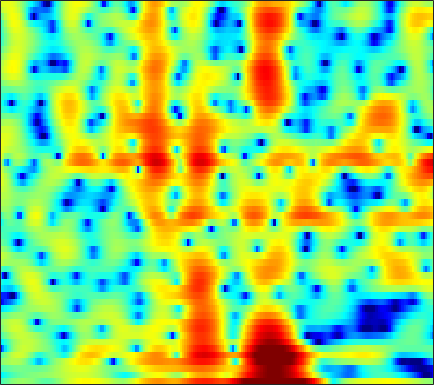

Source data for this figure (header and first rows):
-2.5525, -2.0389, -1.4086, -0.83257, -0.43927, 0.018177, 0.39035, 0.60747, 0.82094, 0.94027, 0.96474, 0.9259, 0.79941, 0.58888, 0.36784, 0.028849, -0.35607, -0.66372, -1.0622, -1.3902, -1.5892, -1.6365, -1.5369, -1.2467
-5.628, -4.971, -4.173, -3.467, -2.993, -2.428, -1.938, -1.615, -1.244, -0.9348, -0.6803, -0.5188, -0.3373, -0.1879, -0.09114, 0.02338, 0.13, 0.2101, 0.3221, 0.448, 0.5882, 0.7061, 0.8839, 1.082
-2.236, -1.944, -1.582, -1.255, -1.042, -0.8027, -0.6215, -0.5256, -0.454, -0.4458, -0.4911, -0.5528, -0.6596, -0.782, -0.8729, -0.9732, -1.03, -1.027, -0.9529, -0.7961, -0.5553, -0.3272, 0.02372, 0.4143
0.2268, 0.5787, 1.004, 1.362, 1.578, 1.777, 1.861, 1.836, 1.668, 1.325, 0.7864, 0.2412, -0.7069, -1.952, -3.103, -4.919, -6.883, -8.051, -8.299, -6.984, -5.159, -3.873, -2.414, -1.234
-1.896, -1.132, -0.1045, 0.8698, 1.524, 2.25, 2.794, 3.069, 3.247, 3.19, 2.896, 2.512, 1.764, 0.741, -0.1998, -1.59, -2.937, -3.675, -3.943, -3.449, -2.622, -2.033, -1.456, -1.192
-14.57, -10.18, -6.332, -3.622, -2.048, -0.4145, 0.8122, 1.514, 2.214, 2.664, 2.897, 2.944, 2.86, 2.647, 2.426, 2.082, 1.697, 1.405, 1.035, 0.6762, 0.3052, -0.01191, -0.5217, -1.171
-5.822, -4.949, -3.626, -2.296, -1.354, -0.2357, 0.6986, 1.273, 1.877, 2.302, 2.565, 2.665, 2.682, 2.586, 2.449, 2.191, 1.853, 1.56, 1.117, 0.6048, 0.01664, -0.4802, -1.214, -2.026
-2.288, -1.53, -0.5741, 0.2893, 0.8632, 1.519, 2.047, 2.352, 2.63, 2.76, 2.747, 2.653, 2.431, 2.123, 1.846, 1.437, 1.009, 0.6828, 0.2308, -0.2642, -0.8233, -1.317, -2.123, -3.166
-0.44, 0.3952, 1.317, 2.051, 2.487, 2.915, 3.176, 3.252, 3.181, 2.905, 2.419, 1.908, 1.029, -0.05699, -0.9646, -2.155, -3.062, -3.395, -3.336, -2.913, -2.426, -2.155, -2.002, -2.133
0.5577, 1.07, 1.663, 2.152, 2.446, 2.723, 2.846, 2.826, 2.626, 2.204, 1.503, 0.7554, -0.629, -2.594, -4.635, -8.648, -15.59, -17.86, -10.62, -6.334, -3.755, -2.464, -1.295, -0.571
-1.3, -1.03, -0.6524, -0.2682, 0.01512, 0.3659, 0.6482, 0.8008, 0.9159, 0.9033, 0.7402, 0.5183, 0.08366, -0.4667, -0.9287, -1.495, -1.828, -1.842, -1.562, -1.026, -0.4042, 0.02267, 0.4906, 0.8195
-6.191, -5.974, -5.488, -4.868, -4.359, -3.63, -2.88, -2.31, -1.574, -0.8974, -0.316, 0.06147, 0.4732, 0.7881, 0.976, 1.186, 1.373, 1.5, 1.661, 1.815, 1.93, 1.982, 1.995, 1.917
-16.3, -14.65, -12.96, -11.79, -11.09, -10.02, -8.536, -7.193, -5.307, -3.545, -1.992, -0.9901, 0.1311, 1.021, 1.559, 2.122, 2.515, 2.709, 2.876, 2.934, 2.891, 2.807, 2.624, 2.346
-14.4, -14.14, -14.37, -16.05, -18.99, -33.05, -19.96, -13.46, -8.397, -5.001, -2.489, -1.016, 0.5176, 1.663, 2.305, 2.905, 3.251, 3.369, 3.36, 3.175, 2.866, 2.571, 2.118, 1.655
-5.961, -6.487, -7.029, -7.44, -7.519, -7.214, -6.176, -4.985, -3.177, -1.374, 0.2395, 1.285, 2.408, 3.233, 3.651, 3.942, 3.955, 3.783, 3.285, 2.493, 1.438, 0.4838, -0.859, -2.032
-3.824, -4.562, -4.986, -4.686, -4.126, -3.072, -1.863, -0.928, 0.2717, 1.403, 2.398, 3.014, 3.659, 4.067, 4.213, 4.179, 3.856, 3.398, 2.47, 1.119, -0.8247, -2.804, -6.664, -13.9
-8.786, -14.82, -19.86, -10.33, -6.733, -3.609, -1.458, -0.2259, 1.07, 2.072, 2.81, 3.201, 3.54, 3.664, 3.628, 3.412, 2.991, 2.547, 1.816, 0.8892, -0.2043, -1.113, -2.382, -3.401
-1.809, -2.749, -3.255, -2.805, -2.092, -1.01, -0.007698, 0.6354, 1.329, 1.832, 2.122, 2.22, 2.188, 1.966, 1.688, 1.189, 0.6024, 0.1626, -0.374, -0.7947, -1.041, -1.128, -1.111, -0.9843
2.279, 1.841, 1.399, 1.14, 1.043, 1.015, 1.044, 1.079, 1.117, 1.074, 0.9429, 0.7559, 0.327, -0.3309, -1.029, -2.261, -3.838, -5.196, -6.82, -7.167, -5.963, -4.631, -2.896, -1.5
2.903, 2.522, 1.979, 1.407, 0.9708, 0.4108, -0.08411, -0.3902, -0.687, -0.8643, -0.9594, -1.057, -1.323, -1.837, -2.461, -3.749, -5.804, -8.029, -11.9, -13.19, -8.897, -5.935, -3.013, -0.9717
1.31, 0.9212, 0.1847, -0.8196, -1.76, -3.262, -4.937, -6.096, -6.935, -6.484, -5.302, -4.364, -3.307, -2.628, -2.341, -2.209, -2.289, -2.358, -2.376, -2.064, -1.374, -0.6751, 0.329, 1.303
-0.8564, -1.161, -1.865, -2.982, -4.162, -6.378, -9.775, -13.66, -19.73, -13.92, -8.994, -6.604, -4.34, -2.776, -1.923, -1.08, -0.4463, -0.08136, 0.3302, 0.7534, 1.17, 1.494, 1.907, 2.339
-2.061, -2.152, -2.431, -2.927, -3.409, -4.172, -4.92, -5.35, -5.51, -5.045, -4.159, -3.34, -2.25, -1.26, -0.6141, 0.07701, 0.6254, 0.9216, 1.236, 1.445, 1.579, 1.653, 1.757, 1.866
-2.849, -2.59, -2.333, -2.184, -2.158, -2.183, -2.228, -2.213, -2.053, -1.725, -1.187, -0.6868, 0.01508, 0.6755, 1.114, 1.585, 1.838, 1.916, 1.84, 1.544, 1.121, 0.7527, 0.308, -0.02906
-5.069, -3.475, -2.05, -1.265, -1.053, -1.129, -1.485, -1.776, -1.939, -1.613, -0.7031, 0.1652, 1.348, 2.385, 2.974, 3.491, 3.643, 3.517, 2.954, 1.943, 0.3888, -1.171, -3.799, -6.197
-2.732, -1.393, -0.3096, 0.06813, -0.1537, -1.191, -3.294, -6.029, -12.79, -13.2, -5.401, -2.061, 0.8779, 2.78, 3.741, 4.48, 4.745, 4.598, 3.956, 2.795, 0.9476, -0.9605, -4.239, -7.804
1.029, 1.079, 1.053, 0.7716, 0.3732, -0.45, -1.584, -2.529, -3.429, -3.325, -2.086, -0.9098, 0.6431, 1.869, 2.551, 3.142, 3.362, 3.297, 2.946, 2.223, 1.275, 0.418, -0.8265, -2.012
1.893, 1.784, 1.59, 1.298, 1.027, 0.6215, 0.2055, -0.04245, -0.2485, -0.2122, 0.01768, 0.3031, 0.7414, 1.19, 1.476, 1.772, 1.893, 1.883, 1.69, 1.32, 0.7601, 0.2316, -0.6181, -1.608
2.34, 2.207, 1.936, 1.606, 1.307, 0.8834, 0.4727, 0.2065, -0.08025, -0.2253, -0.2523, -0.1514, 0.04076, 0.3025, 0.5155, 0.7587, 0.959, 1.056, 1.05, 0.9574, 0.672, 0.3718, -0.1601, -0.8838
3.034, 2.789, 2.315, 1.711, 1.177, 0.3946, -0.4176, -1.026, -1.714, -2.209, -2.372, -2.291, -1.926, -1.391, -0.9419, -0.3668, 0.1612, 0.4838, 0.8272, 1.038, 1.116, 1.084, 0.9013, 0.5567
3.784, 3.324, 2.533, 1.492, 0.5788, -0.8774, -2.658, -4.21, -6.484, -8.457, -8.866, -8.059, -6.295, -4.581, -3.477, -2.182, -1.134, -0.468, 0.3306, 0.9239, 1.422, 1.673, 1.867, 1.935
3.913, 3.167, 2.043, 0.793, -0.2825, -1.977, -4.135, -6.235, -10.06, -15.57, -16.91, -13.35, -9.665, -7.413, -6.179, -4.802, -3.518, -2.552, -1.328, -0.1971, 0.7288, 1.292, 1.881, 2.276
3.324, 2.011, 0.393, -0.7499, -1.356, -1.953, -2.606, -3.288, -4.306, -5.32, -6.061, -6.619, -7.23, -8.202, -9.041, -9.654, -8.29, -6.318, -3.822, -1.697, -0.1897, 0.6583, 1.457, 1.936
2.701, -0.7958, -8.004, -10.3, -5.406, -1.811, -0.09445, 0.491, 0.6563, 0.3621, -0.4305, -1.298, -2.988, -5.525, -8.206, -12.2, -9.904, -6.304, -2.973, -0.6987, 0.649, 1.294, 1.627, 1.409
4.112, 2.426, 0.4412, -0.3016, 0.01675, 0.8875, 1.627, 2.002, 2.142, 1.91, 1.391, 0.8548, -0.04463, -1.017, -1.651, -2.21, -2.271, -2.006, -1.512, -1.003, -0.6938, -0.6931, -1.114, -2.138
4.309, 3.779, 3.14, 2.64, 2.395, 2.16, 1.954, 1.761, 1.429, 0.9513, 0.3738, -0.1487, -0.9092, -1.711, -2.299, -2.989, -3.551, -3.911, -4.164, -4.333, -4.293, -4.285, -4.251, -4.286
4.167, 4.009, 3.738, 3.422, 3.156, 2.772, 2.335, 1.933, 1.32, 0.6203, -0.2311, -0.9345, -1.978, -3.105, -4.033, -5.315, -6.646, -7.606, -8.712, -9.259, -9.053, -8.351, -7.056, -5.699
3.802, 3.835, 3.779, 3.611, 3.398, 3.01, 2.494, 2.031, 1.273, 0.3656, -0.7083, -1.635, -3.009, -4.578, -5.888, -7.888, -10.29, -12.49, -16.74, -24.36, -21.35, -15.4, -10.48, -7.089
2.852, 3.053, 3.177, 3.13, 2.994, 2.657, 2.146, 1.656, 0.8325, -0.2318, -1.478, -2.595, -4.288, -6.238, -7.774, -9.911, -11.91, -13.29, -14.53, -14.78, -13.46, -11.44, -8.447, -5.611
1.207, 1.558, 1.816, 1.854, 1.782, 1.534, 1.119, 0.6732, -0.08398, -1.1, -2.43, -3.629, -5.667, -8.226, -10.57, -14.65, -18.87, -19.45, -16.27, -12.81, -10.01, -7.961, -5.471, -3.118
-0.9883, -0.6922, -0.5474, -0.5971, -0.7179, -0.8902, -1.091, -1.307, -1.691, -2.264, -3.207, -4.11, -5.756, -7.903, -9.844, -12.81, -15.39, -15.77, -13.67, -10.78, -8.083, -6.166, -3.779, -1.542
-3.049, -3.294, -3.994, -4.94, -5.607, -5.956, -5.494, -4.826, -4.066, -3.659, -3.653, -4.017, -4.793, -5.941, -7.005, -8.449, -9.681, -10.28, -10.43, -9.397, -7.439, -5.657, -3.208, -0.8728
-3.937, -4.721, -6.66, -10.32, -15.7, -27.99, -12.44, -8.494, -5.553, -3.998, -3.248, -3.139, -3.466, -4.278, -5.264, -7.043, -9.712, -12.76, -20.18, -19.39, -10.81, -7.066, -3.387, -0.5921
-3.238, -3.462, -4.148, -5.048, -5.65, -5.835, -5.085, -4.221, -3.102, -2.259, -1.856, -1.755, -2.004, -2.611, -3.259, -4.41, -5.805, -6.865, -7.821, -7.414, -5.681, -4.055, -1.882, 0.01378
-2.081, -1.722, -1.413, -1.243, -1.124, -0.957, -0.7484, -0.5771, -0.3852, -0.2896, -0.3521, -0.5101, -0.8439, -1.309, -1.69, -2.256, -2.743, -2.981, -3.097, -2.896, -2.356, -1.792, -0.9169, 0.003067
-0.632, 0.02092, 0.7243, 1.233, 1.506, 1.742, 1.83, 1.803, 1.642, 1.315, 0.8712, 0.4248, -0.223, -0.8932, -1.391, -1.938, -2.325, -2.502, -2.549, -2.454, -2.24, -2.011, -1.67, -1.266
0.9376, 1.778, 2.669, 3.323, 3.648, 3.878, 3.873, 3.707, 3.261, 2.552, 1.564, 0.6603, -0.7634, -2.311, -3.422, -4.478, -4.904, -4.875, -4.585, -4.267, -4.097, -4.058, -4.09, -4.151
1.766, 2.735, 3.77, 4.514, 4.887, 5.131, 5.079, 4.834, 4.205, 3.202, 1.724, 0.2538, -2.361, -6.116, -10.18, -17.5, -14.37, -10.82, -8.329, -7.302, -7.242, -7.705, -8.752, -9.981
1.333, 2.363, 3.474, 4.303, 4.736, 5.057, 5.079, 4.89, 4.349, 3.453, 2.16, 0.8984, -1.202, -3.751, -5.81, -7.928, -8.403, -8.042, -7.621, -7.789, -8.79, -10.3, -13.76, -20.76
0.06838, 1.089, 2.234, 3.142, 3.66, 4.119, 4.31, 4.279, 4.008, 3.472, 2.694, 1.969, 0.8448, -0.3675, -1.248, -2.34, -3.26, -3.853, -4.634, -5.546, -6.664, -7.648, -9.135, -10.42
-1.668, -0.5749, 0.7107, 1.757, 2.388, 3.012, 3.394, 3.525, 3.498, 3.26, 2.833, 2.406, 1.734, 0.973, 0.3702, -0.4676, -1.304, -1.925, -2.735, -3.542, -4.336, -4.902, -5.516, -5.956
-3.336, -1.991, -0.4374, 0.816, 1.571, 2.35, 2.874, 3.108, 3.22, 3.129, 2.854, 2.541, 2.016, 1.385, 0.852, 0.11, -0.6654, -1.262, -2.059, -2.816, -3.51, -3.964, -4.437, -4.703
-3.832, -2.311, -0.6034, 0.7959, 1.632, 2.494, 3.065, 3.312, 3.428, 3.313, 2.998, 2.656, 2.067, 1.373, 0.8042, 0.00914, -0.8324, -1.484, -2.392, -3.328, -4.27, -4.931, -5.706, -6.135
-3.228, -1.669, 0.1438, 1.623, 2.501, 3.35, 3.857, 4.021, 3.974, 3.64, 3.058, 2.491, 1.602, 0.6346, -0.09427, -1.061, -1.988, -2.678, -3.639, -4.796, -6.275, -7.721, -10.14, -12.92
-3.084, -0.9778, 1.183, 2.75, 3.606, 4.339, 4.655, 4.634, 4.255, 3.495, 2.366, 1.268, -0.4285, -2.272, -3.564, -4.875, -5.523, -5.742, -5.997, -6.488, -7.395, -8.458, -10.53, -12.88
-0.8117, 0.7934, 2.465, 3.648, 4.237, 4.666, 4.679, 4.415, 3.686, 2.489, 0.7492, -0.9916, -4.099, -8.621, -13.66, -20.55, -14.49, -11.58, -9.602, -8.65, -8.245, -8.03, -7.761, -7.171
2.186, 2.803, 3.542, 4.068, 4.287, 4.337, 4.071, 3.649, 2.779, 1.532, -0.1479, -1.683, -4.152, -7.022, -9.185, -11.13, -11.41, -11.13, -10.92, -11.12, -11.44, -11.41, -10.48, -8.794
3.42, 3.697, 3.987, 4.143, 4.146, 3.95, 3.525, 3.046, 2.196, 1.121, -0.1414, -1.192, -2.681, -4.187, -5.273, -6.599, -7.884, -8.914, -10.61, -13.27, -18.11, -27.11, -21.5, -13.07
